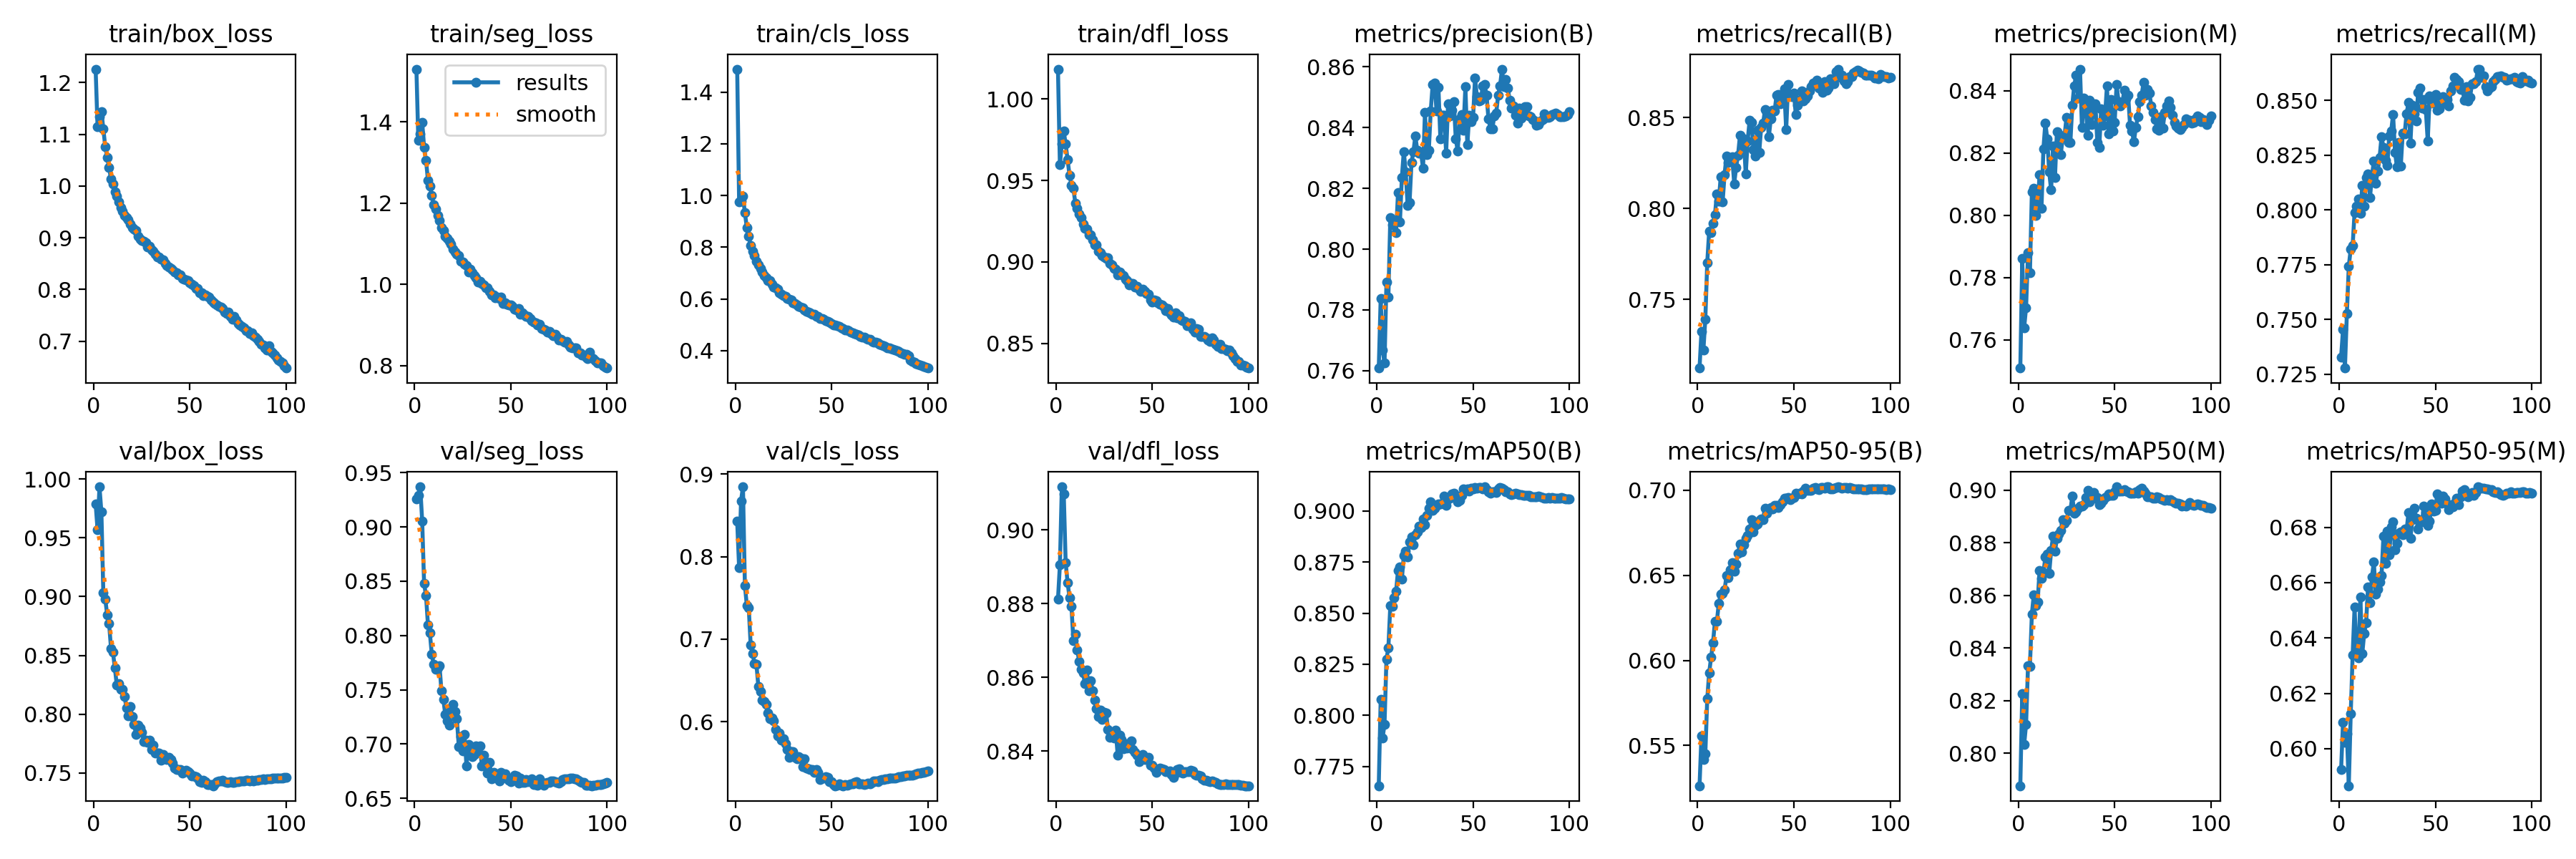

The file beside this chart, header and first rows:
epoch, train/box_loss, train/seg_loss, train/cls_loss, train/dfl_loss, metrics/precision(B), metrics/recall(B), metrics/mAP50(B), metrics/mAP50-95(B), metrics/precision(M), metrics/recall(M), metrics/mAP50(M), metrics/mAP50-95(M), val/box_loss, val/seg_loss, val/cls_loss, val/dfl_loss, lr/pg0, lr/pg1, lr/pg2
1, 1.226, 1.53, 1.489, 1.018, 0.7609, 0.7124, 0.7656, 0.5264, 0.751, 0.7329, 0.7877, 0.5924, 0.9791, 0.9261, 0.8427, 0.8812, 0.003331, 0.003331, 0.003331
2, 1.115, 1.354, 0.9764, 0.9595, 0.7838, 0.7324, 0.8079, 0.5557, 0.7861, 0.7454, 0.8227, 0.6096, 0.9571, 0.9289, 0.7865, 0.8904, 0.006598, 0.006598, 0.006598
3, 1.134, 1.371, 0.9773, 0.9725, 0.7668, 0.7221, 0.789, 0.542, 0.764, 0.7278, 0.8034, 0.6024, 0.9935, 0.937, 0.8678, 0.9117, 0.0098, 0.0098, 0.0098
4, 1.144, 1.399, 0.9973, 0.9803, 0.7625, 0.7392, 0.7957, 0.5451, 0.7704, 0.7527, 0.811, 0.6055, 0.9719, 0.9054, 0.8847, 0.9099, 0.009703, 0.009703, 0.009703
5, 1.111, 1.337, 0.933, 0.9722, 0.7892, 0.7703, 0.8276, 0.5774, 0.788, 0.7744, 0.8332, 0.5866, 0.9033, 0.8477, 0.7653, 0.8911, 0.009604, 0.009604, 0.009604
6, 1.076, 1.305, 0.8761, 0.9627, 0.7843, 0.7876, 0.8331, 0.5927, 0.7816, 0.7822, 0.8331, 0.6127, 0.8979, 0.8365, 0.7409, 0.8857, 0.009505, 0.009505, 0.009505
7, 1.056, 1.256, 0.8416, 0.9532, 0.8104, 0.7866, 0.8536, 0.6018, 0.8075, 0.7838, 0.853, 0.6338, 0.8846, 0.8097, 0.7383, 0.8816, 0.009406, 0.009406, 0.009406
8, 1.035, 1.242, 0.8069, 0.9471, 0.8079, 0.7919, 0.8532, 0.6104, 0.8087, 0.7989, 0.8603, 0.6511, 0.8769, 0.8023, 0.693, 0.8792, 0.009307, 0.009307, 0.009307
9, 1.014, 1.218, 0.7853, 0.9452, 0.8093, 0.7966, 0.8577, 0.6229, 0.7999, 0.8017, 0.8562, 0.6339, 0.8559, 0.7825, 0.6827, 0.87, 0.009208, 0.009208, 0.009208
10, 1.004, 1.196, 0.7685, 0.9361, 0.8054, 0.808, 0.8606, 0.6228, 0.8028, 0.805, 0.8576, 0.6327, 0.8527, 0.7734, 0.6706, 0.8717, 0.009109, 0.009109, 0.009109
11, 0.989, 1.186, 0.7452, 0.9329, 0.8186, 0.8041, 0.8709, 0.6335, 0.8131, 0.7985, 0.8696, 0.6548, 0.8391, 0.7692, 0.6692, 0.8675, 0.00901, 0.00901, 0.00901
12, 0.9811, 1.169, 0.7317, 0.9295, 0.8089, 0.8175, 0.8725, 0.6391, 0.8022, 0.8111, 0.8665, 0.6343, 0.8246, 0.77, 0.6427, 0.8643, 0.008911, 0.008911, 0.008911
13, 0.9688, 1.157, 0.717, 0.9273, 0.8236, 0.8036, 0.8666, 0.6393, 0.8214, 0.8017, 0.8686, 0.6417, 0.8257, 0.772, 0.6364, 0.8622, 0.008812, 0.008812, 0.008812
14, 0.959, 1.14, 0.7042, 0.9234, 0.8321, 0.8187, 0.8782, 0.6413, 0.8297, 0.8147, 0.8745, 0.6456, 0.8209, 0.7493, 0.6266, 0.8613, 0.008713, 0.008713, 0.008713
15, 0.9517, 1.132, 0.689, 0.9204, 0.8256, 0.829, 0.8802, 0.6498, 0.8245, 0.8165, 0.8757, 0.6585, 0.821, 0.7409, 0.6247, 0.8582, 0.008614, 0.008614, 0.008614
16, 0.9435, 1.118, 0.6811, 0.92, 0.8143, 0.8251, 0.8776, 0.6484, 0.8139, 0.8055, 0.8683, 0.6527, 0.8152, 0.7273, 0.6208, 0.8621, 0.008515, 0.008515, 0.008515
17, 0.9388, 1.113, 0.6716, 0.9167, 0.8153, 0.826, 0.8849, 0.6532, 0.8081, 0.8155, 0.877, 0.6619, 0.8055, 0.7217, 0.6104, 0.8563, 0.008416, 0.008416, 0.008416
18, 0.9355, 1.105, 0.6695, 0.9167, 0.8285, 0.8282, 0.8875, 0.6576, 0.8223, 0.8222, 0.8824, 0.6675, 0.7986, 0.7173, 0.6037, 0.859, 0.008317, 0.008317, 0.008317
19, 0.9264, 1.099, 0.6577, 0.9136, 0.832, 0.8136, 0.8834, 0.6523, 0.8122, 0.8123, 0.8767, 0.6557, 0.8066, 0.7324, 0.6048, 0.8564, 0.008218, 0.008218, 0.008218
20, 0.9203, 1.087, 0.6468, 0.9103, 0.8372, 0.8226, 0.8883, 0.6568, 0.8267, 0.8176, 0.8816, 0.6576, 0.7977, 0.7368, 0.6011, 0.8539, 0.008119, 0.008119, 0.008119
21, 0.9164, 1.079, 0.6427, 0.9104, 0.8326, 0.8294, 0.8899, 0.6631, 0.8231, 0.8239, 0.8833, 0.6601, 0.7914, 0.73, 0.5907, 0.8515, 0.00802, 0.00802, 0.00802
22, 0.9146, 1.075, 0.6361, 0.9066, 0.8317, 0.8402, 0.8927, 0.6684, 0.8194, 0.8335, 0.8847, 0.6625, 0.7825, 0.7236, 0.5825, 0.8493, 0.007921, 0.007921, 0.007921
23, 0.9036, 1.07, 0.6241, 0.9055, 0.8315, 0.8325, 0.892, 0.6638, 0.8249, 0.8285, 0.8888, 0.6769, 0.7906, 0.6979, 0.5864, 0.851, 0.007822, 0.007822, 0.007822
24, 0.8981, 1.056, 0.6177, 0.9038, 0.8266, 0.8383, 0.8962, 0.6679, 0.8256, 0.8227, 0.8874, 0.667, 0.7884, 0.7068, 0.5775, 0.8485, 0.007723, 0.007723, 0.007723
25, 0.8951, 1.056, 0.6134, 0.9029, 0.8451, 0.8188, 0.8932, 0.6717, 0.8315, 0.8204, 0.8885, 0.6787, 0.7848, 0.6935, 0.5798, 0.8505, 0.007624, 0.007624, 0.007624
26, 0.8938, 1.049, 0.6097, 0.9023, 0.831, 0.8372, 0.8976, 0.6735, 0.8233, 0.8338, 0.8923, 0.6701, 0.7765, 0.7086, 0.5731, 0.8504, 0.007525, 0.007525, 0.007525
27, 0.8909, 1.046, 0.6002, 0.9028, 0.8325, 0.8484, 0.9013, 0.6771, 0.8233, 0.8359, 0.8921, 0.6801, 0.778, 0.6799, 0.5661, 0.8459, 0.007426, 0.007426, 0.007426
28, 0.8828, 1.031, 0.599, 0.8992, 0.8456, 0.8471, 0.9044, 0.6825, 0.8354, 0.8437, 0.8977, 0.682, 0.7762, 0.6998, 0.5567, 0.8438, 0.007327, 0.007327, 0.007327
29, 0.8841, 1.037, 0.5958, 0.8983, 0.8542, 0.8322, 0.9003, 0.6755, 0.8416, 0.8264, 0.8912, 0.6719, 0.7779, 0.6958, 0.5642, 0.8448, 0.007228, 0.007228, 0.007228
30, 0.8771, 1.028, 0.5851, 0.8961, 0.8546, 0.8289, 0.9014, 0.6794, 0.8449, 0.8196, 0.8918, 0.6743, 0.77, 0.6883, 0.564, 0.8435, 0.007129, 0.007129, 0.007129
31, 0.8746, 1.022, 0.5825, 0.8955, 0.8455, 0.8428, 0.9027, 0.6803, 0.8376, 0.8309, 0.8931, 0.6779, 0.7737, 0.6906, 0.5567, 0.8458, 0.00703, 0.00703, 0.00703
32, 0.8684, 1.017, 0.5771, 0.8922, 0.8532, 0.8308, 0.9036, 0.6825, 0.8469, 0.8199, 0.8938, 0.6784, 0.7669, 0.6983, 0.5552, 0.8389, 0.006931, 0.006931, 0.006931
33, 0.8629, 1.005, 0.5712, 0.8937, 0.8363, 0.8445, 0.9034, 0.6832, 0.8282, 0.8351, 0.8938, 0.6773, 0.7671, 0.696, 0.5576, 0.8444, 0.006832, 0.006832, 0.006832
34, 0.8631, 1.007, 0.5691, 0.8925, 0.844, 0.8468, 0.9036, 0.6827, 0.8376, 0.8347, 0.8944, 0.6792, 0.7667, 0.6983, 0.5558, 0.8432, 0.006733, 0.006733, 0.006733
35, 0.859, 1.002, 0.5654, 0.8914, 0.8441, 0.8543, 0.9073, 0.6893, 0.8349, 0.844, 0.8973, 0.6787, 0.7608, 0.6797, 0.5452, 0.8406, 0.006634, 0.006634, 0.006634
36, 0.8573, 0.998, 0.5566, 0.8895, 0.8315, 0.8529, 0.9027, 0.6866, 0.8257, 0.849, 0.8999, 0.6853, 0.7656, 0.69, 0.5548, 0.842, 0.006535, 0.006535, 0.006535
37, 0.8511, 0.9913, 0.552, 0.8885, 0.8479, 0.8394, 0.9057, 0.6884, 0.837, 0.8305, 0.8955, 0.676, 0.7619, 0.6804, 0.5438, 0.8409, 0.006436, 0.006436, 0.006436
38, 0.8459, 0.991, 0.5489, 0.8861, 0.8439, 0.8492, 0.9063, 0.6901, 0.8291, 0.848, 0.8973, 0.6826, 0.7614, 0.6733, 0.5428, 0.8415, 0.006337, 0.006337, 0.006337
39, 0.8433, 0.9819, 0.5453, 0.887, 0.8456, 0.8541, 0.9083, 0.6888, 0.8356, 0.8439, 0.8991, 0.6868, 0.7631, 0.6833, 0.5422, 0.8427, 0.006238, 0.006238, 0.006238
40, 0.841, 0.973, 0.5416, 0.8868, 0.8485, 0.8534, 0.9086, 0.6909, 0.8358, 0.8406, 0.8969, 0.6833, 0.7615, 0.6683, 0.542, 0.8405, 0.006139, 0.006139, 0.006139
41, 0.8376, 0.973, 0.5402, 0.8844, 0.8363, 0.8624, 0.9071, 0.691, 0.8233, 0.8536, 0.8972, 0.6793, 0.7583, 0.6739, 0.5383, 0.8397, 0.00604, 0.00604, 0.00604
42, 0.8333, 0.9674, 0.5319, 0.885, 0.8323, 0.8628, 0.9046, 0.6899, 0.8217, 0.8557, 0.8944, 0.682, 0.7542, 0.6697, 0.5418, 0.8389, 0.005941, 0.005941, 0.005941
43, 0.8325, 0.9679, 0.5324, 0.8834, 0.8429, 0.8575, 0.9053, 0.6913, 0.8341, 0.8465, 0.895, 0.6818, 0.7528, 0.6719, 0.5387, 0.837, 0.005842, 0.005842, 0.005842
44, 0.8281, 0.965, 0.5252, 0.8818, 0.8443, 0.8585, 0.9076, 0.6934, 0.8289, 0.8505, 0.8962, 0.6876, 0.7531, 0.6658, 0.5303, 0.8381, 0.005743, 0.005743, 0.005743
45, 0.8277, 0.9686, 0.5249, 0.8831, 0.8392, 0.866, 0.9107, 0.6952, 0.8319, 0.8458, 0.8971, 0.6856, 0.7529, 0.6737, 0.532, 0.839, 0.005644, 0.005644, 0.005644
46, 0.8217, 0.953, 0.5198, 0.882, 0.8535, 0.8433, 0.91, 0.6953, 0.8416, 0.8315, 0.8976, 0.6806, 0.7499, 0.6695, 0.5315, 0.8378, 0.005545, 0.005545, 0.005545
47, 0.8202, 0.9548, 0.5157, 0.8805, 0.8343, 0.868, 0.9108, 0.6957, 0.8261, 0.8521, 0.8985, 0.6822, 0.7511, 0.6724, 0.533, 0.8378, 0.005446, 0.005446, 0.005446
48, 0.8184, 0.9513, 0.5137, 0.8802, 0.8441, 0.8625, 0.9099, 0.6944, 0.8372, 0.8487, 0.8981, 0.6883, 0.7524, 0.6689, 0.5323, 0.8384, 0.005347, 0.005347, 0.005347
49, 0.8168, 0.949, 0.5093, 0.8766, 0.842, 0.8615, 0.9113, 0.6955, 0.8271, 0.8502, 0.898, 0.6857, 0.7513, 0.6669, 0.5277, 0.8362, 0.005248, 0.005248, 0.005248
50, 0.8126, 0.9484, 0.504, 0.8752, 0.8435, 0.8636, 0.9109, 0.6958, 0.8299, 0.8527, 0.8992, 0.686, 0.7501, 0.6656, 0.527, 0.8361, 0.005149, 0.005149, 0.005149
51, 0.8102, 0.9454, 0.4994, 0.8768, 0.8563, 0.8516, 0.9116, 0.6981, 0.8419, 0.8455, 0.9012, 0.6921, 0.7474, 0.6686, 0.5243, 0.8354, 0.00505, 0.00505, 0.00505
52, 0.8074, 0.939, 0.4977, 0.8763, 0.8502, 0.8567, 0.9111, 0.6978, 0.8366, 0.846, 0.8995, 0.6901, 0.7473, 0.6713, 0.5225, 0.8341, 0.004951, 0.004951, 0.004951
53, 0.8018, 0.9361, 0.4962, 0.8749, 0.8488, 0.8597, 0.9114, 0.6984, 0.8352, 0.8501, 0.8997, 0.6887, 0.747, 0.6704, 0.5232, 0.8348, 0.004852, 0.004852, 0.004852
54, 0.8019, 0.9395, 0.493, 0.8742, 0.849, 0.8644, 0.9113, 0.6977, 0.8361, 0.8517, 0.8995, 0.6914, 0.7456, 0.6643, 0.5251, 0.8354, 0.004753, 0.004753, 0.004753
55, 0.7941, 0.9258, 0.487, 0.8736, 0.8537, 0.8593, 0.9106, 0.6994, 0.8402, 0.8487, 0.9, 0.6903, 0.7426, 0.6686, 0.5229, 0.8351, 0.004654, 0.004654, 0.004654
56, 0.7932, 0.93, 0.4843, 0.8723, 0.8541, 0.8603, 0.9118, 0.7012, 0.8374, 0.8504, 0.8996, 0.6883, 0.742, 0.6648, 0.5224, 0.8349, 0.004555, 0.004555, 0.004555
57, 0.7885, 0.9249, 0.4795, 0.8702, 0.8506, 0.8618, 0.9104, 0.7001, 0.8385, 0.8476, 0.8992, 0.6862, 0.7438, 0.665, 0.5235, 0.8344, 0.004456, 0.004456, 0.004456
58, 0.7901, 0.9206, 0.4795, 0.8713, 0.8428, 0.8646, 0.9093, 0.6997, 0.8289, 0.8544, 0.8989, 0.6873, 0.7427, 0.6671, 0.523, 0.8344, 0.004357, 0.004357, 0.004357
59, 0.7871, 0.9202, 0.4756, 0.8686, 0.8397, 0.8668, 0.9087, 0.6998, 0.827, 0.8567, 0.8988, 0.6873, 0.7402, 0.6654, 0.5234, 0.8345, 0.004258, 0.004258, 0.004258
60, 0.7851, 0.9162, 0.4712, 0.8674, 0.8397, 0.8691, 0.9095, 0.7011, 0.8236, 0.8605, 0.8988, 0.6888, 0.7401, 0.6668, 0.5248, 0.8336, 0.004159, 0.004159, 0.004159
... 40 more rows
